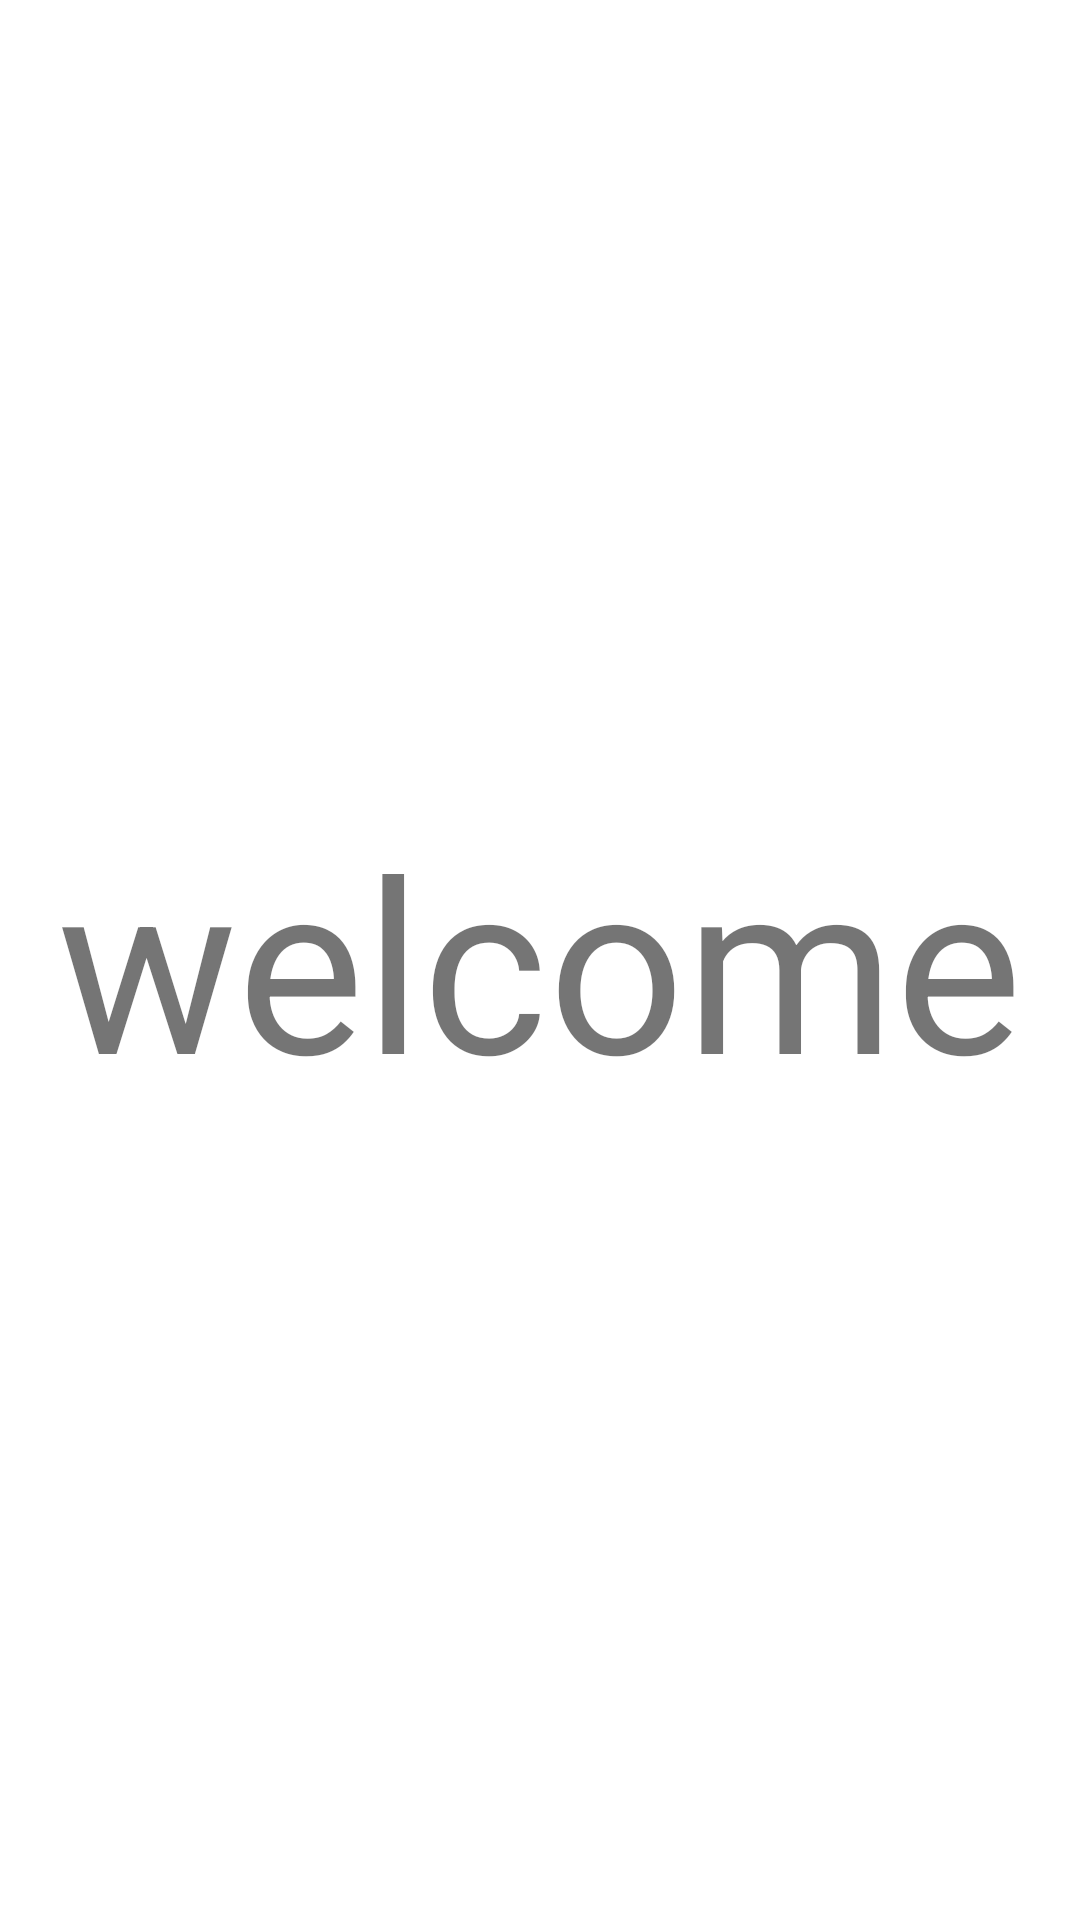

Reconstruct the res/layout file that produces this screen, plus the resources it refers to.
<!-- AndroidManifest.xml: application theme Theme.SecurityHW1 -->
<!-- res/layout/activity_home.xml -->
<?xml version="1.0" encoding="utf-8"?>
<RelativeLayout xmlns:android="http://schemas.android.com/apk/res/android"
    xmlns:app="http://schemas.android.com/apk/res-auto"
    xmlns:tools="http://schemas.android.com/tools"
    android:layout_width="match_parent"
    android:layout_height="match_parent"
    tools:context=".HomeActivity">

    <TextView
        android:layout_width="wrap_content"
        android:layout_height="wrap_content"
        android:text="welcome"
        android:layout_centerInParent="true"
        android:textSize="80dp"
        />
</RelativeLayout>
<!-- resources referenced by this layout -->
<resources>
  <style name="Theme.SecurityHW1" parent="Theme.MaterialComponents.DayNight.DarkActionBar">
          
          <item name="colorPrimary">@color/purple_500</item>
          <item name="colorPrimaryVariant">@color/purple_700</item>
          <item name="colorOnPrimary">@color/white</item>
          
          <item name="colorSecondary">@color/teal_200</item>
          <item name="colorSecondaryVariant">@color/teal_700</item>
          <item name="colorOnSecondary">@color/black</item>
          
          <item name="android:statusBarColor">?attr/colorPrimaryVariant</item>
          
      </style>
  <!-- not gathered from this repository: default colours our renderer supplied (Android Studio template values) -->
  <color name="purple_500">#FF6200EE</color>
  <color name="purple_700">#FF3700B3</color>
  <color name="teal_200">#FF03DAC5</color>
  <color name="teal_700">#FF018786</color>
  <color name="black">#FF000000</color>
  <color name="white">#FFFFFFFF</color>
</resources>
